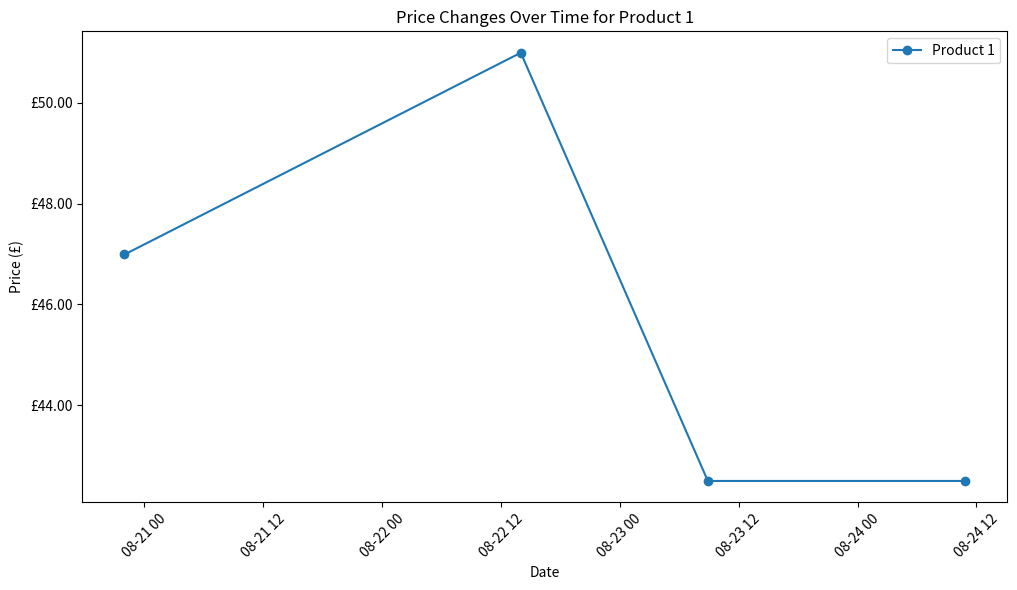

Here is the Python script that generated this plot:
import pandas as pd
import matplotlib.pyplot as plt
from matplotlib.ticker import FuncFormatter

# Step 1: Define the mock data
mock_data = [
    (1, 1, '2024-08-20 22:00', '£', 46.99),
    (8, 1, '2024-08-22 14:00', '£', 50.99),
    (127, 1, '2024-08-23 08:53', '£', 42.5),
    (134, 1, '2024-08-24 10:51', '£', 42.5)
]

# Step 2: Convert mock data into a DataFrame
df = pd.DataFrame(mock_data, columns=['log_id', 'product_id', 'timestamp', 'currency', 'price'])

# Convert 'timestamp' to datetime object for proper plotting
df['timestamp'] = pd.to_datetime(df['timestamp'])

# Check DataFrame contents for debugging
print("DataFrame:")
print(df)


# Step 3: Function to plot the data for a specific product ID
def plot_price_history(df, product_id):
    plt.figure(figsize=(10, 6))

    # Filter data for the specific product_id
    product_data = df[df['product_id'] == product_id]

    # Debugging: Check the filtered data
    print(f"Filtered Data for product_id {product_id}:")
    print(product_data)

    # Check if there's data to plot
    if product_data.empty:
        print(f"No data available for product ID: {product_id}")
        return

    # Plotting price over time
    plt.plot(product_data['timestamp'], product_data['price'], marker='o', linestyle='-', label=f'Product {product_id}')

    # Formatting the plot
    plt.title(f'Price Changes Over Time for Product {product_id}')
    plt.xlabel('Date')
    plt.ylabel('Price (£)')
    plt.xticks(rotation=45)
    plt.legend()
    plt.tight_layout()

    # Add currency symbol to the y-axis
    plt.gca().yaxis.set_major_formatter(FuncFormatter(lambda x, _: f'£{x:.2f}'))

    # Save the plot as a PNG file or display it
    filename = f'product_{product_id}_price_history.png'
    plt.savefig(filename)
    plt.show()
    plt.close()  # Close the plot to free memory


# Step 4: Plot and save the graph for the specific product ID
product_id_to_plot = 1  # Change this to plot for different products
plot_price_history(df, product_id_to_plot)
